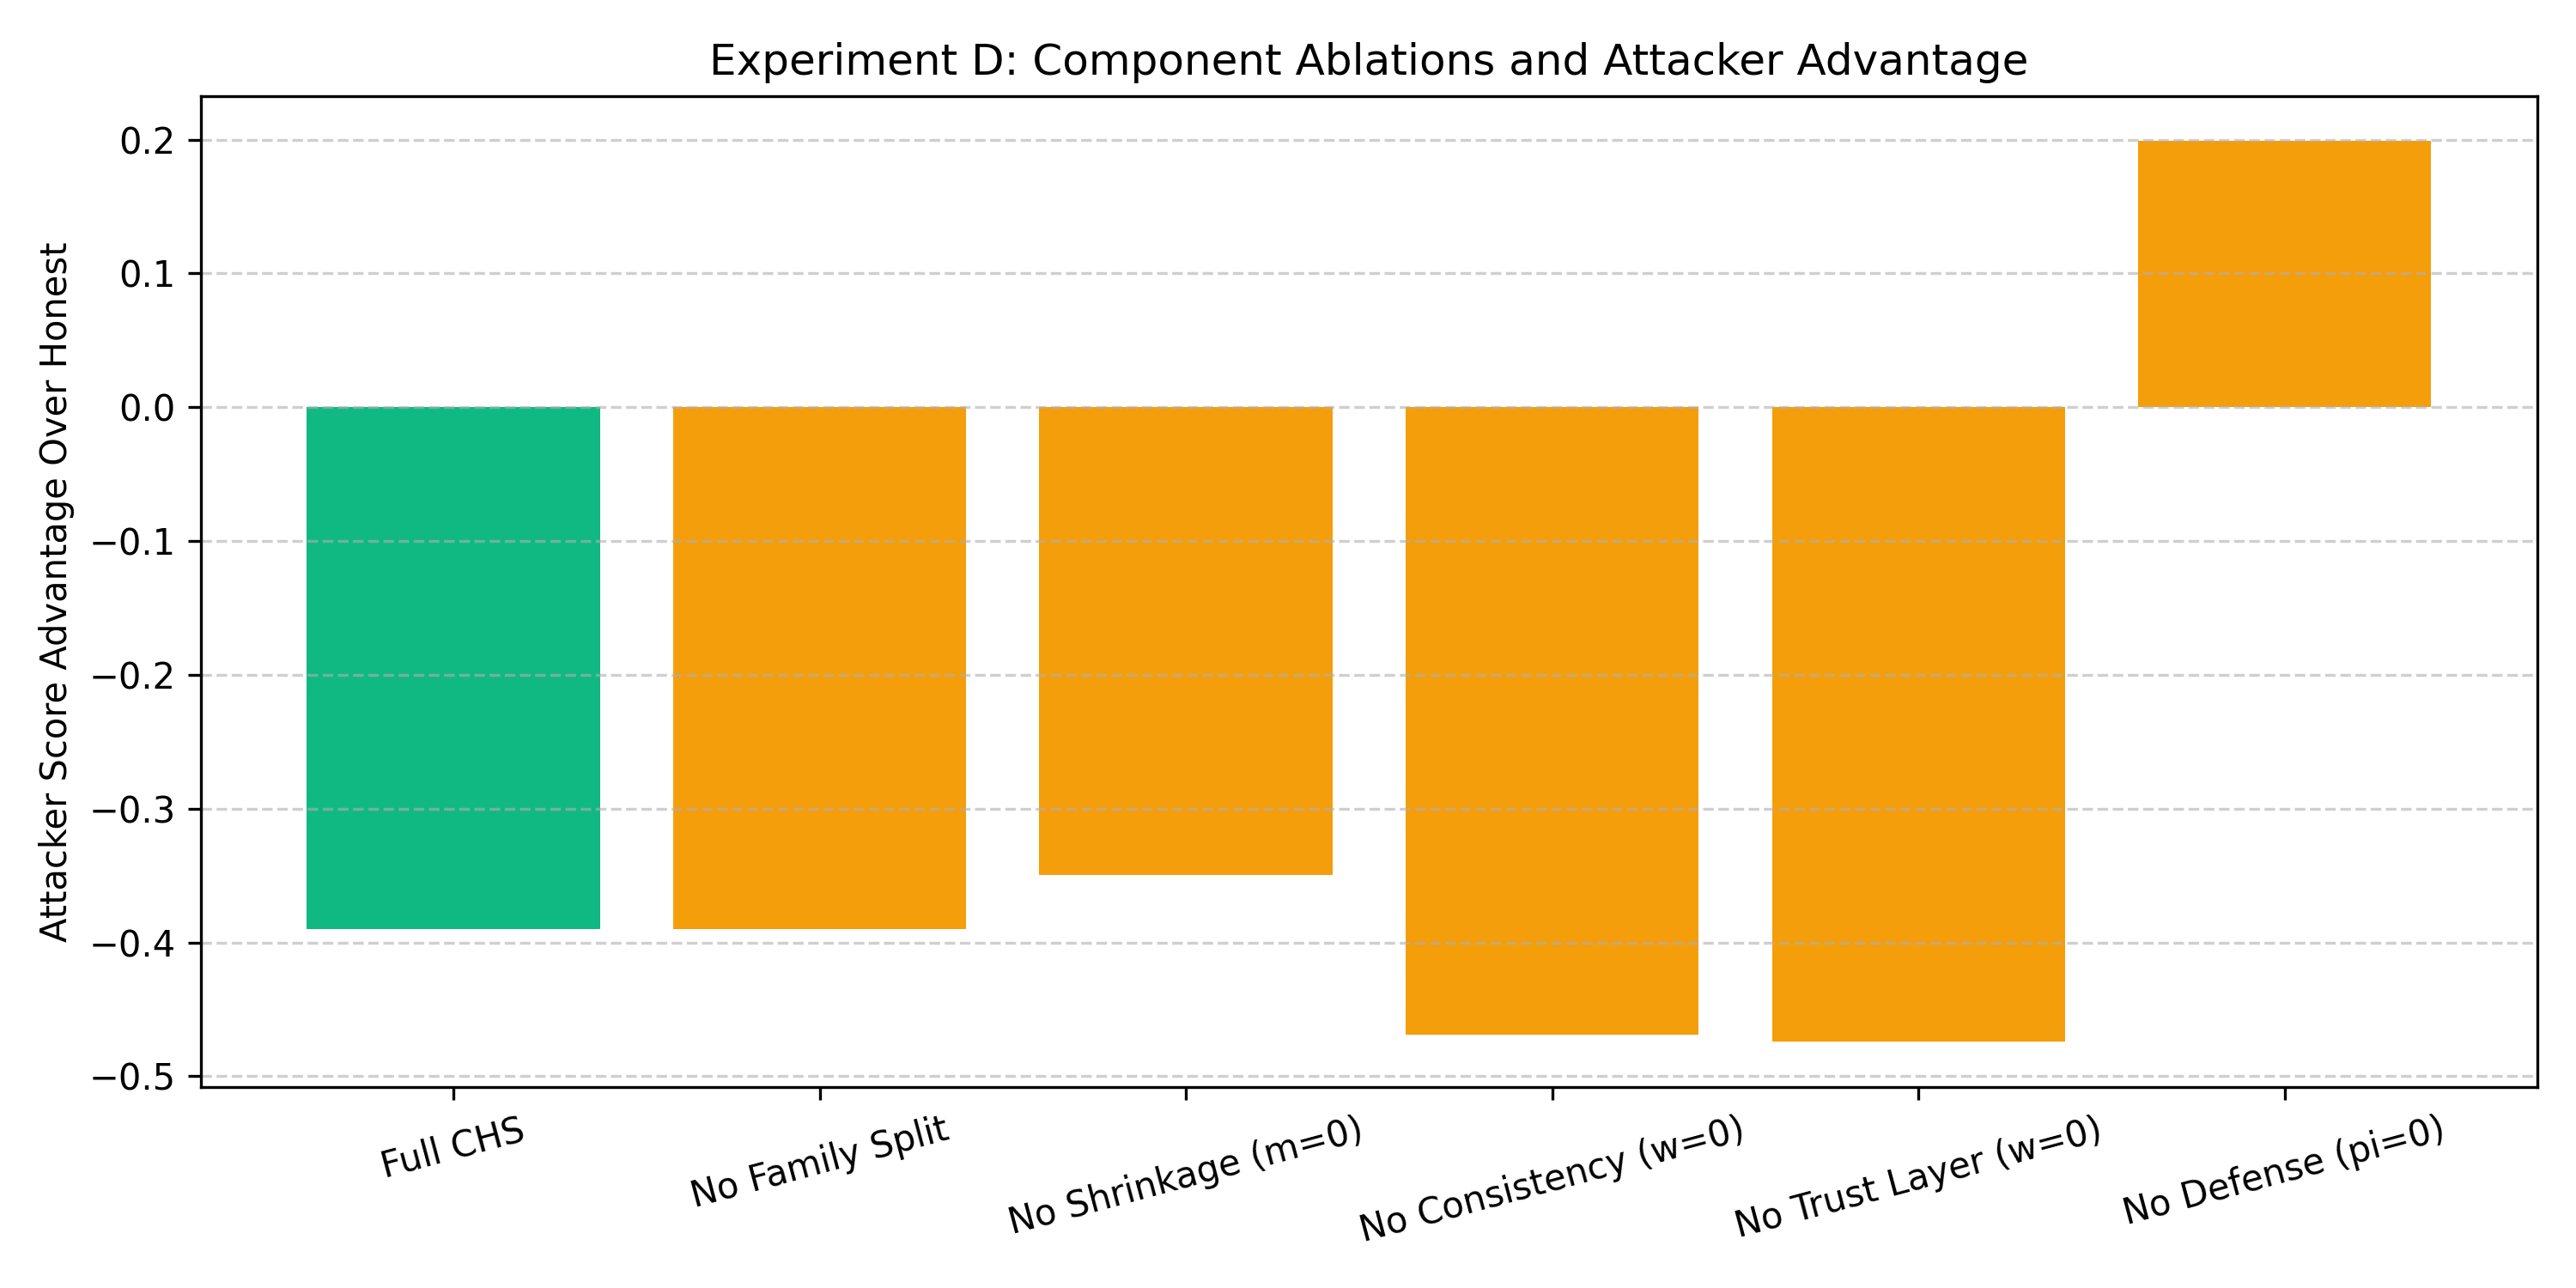

Source data for this figure (header and first rows):
ablation, ring_avg_score, honest_avg_score, collusion_advantage
Full CHS, 0.1472, 0.5373, -0.3901
No Family Split, 0.1472, 0.5373, -0.3901
No Shrinkage (m=0), 0.1555, 0.5051, -0.3497
No Consistency (w=0), 0.1614, 0.6305, -0.4691
No Trust Layer (w=0), 0.133, 0.6072, -0.4742
No Defense (pi=0), 0.7361, 0.5373, 0.1988
